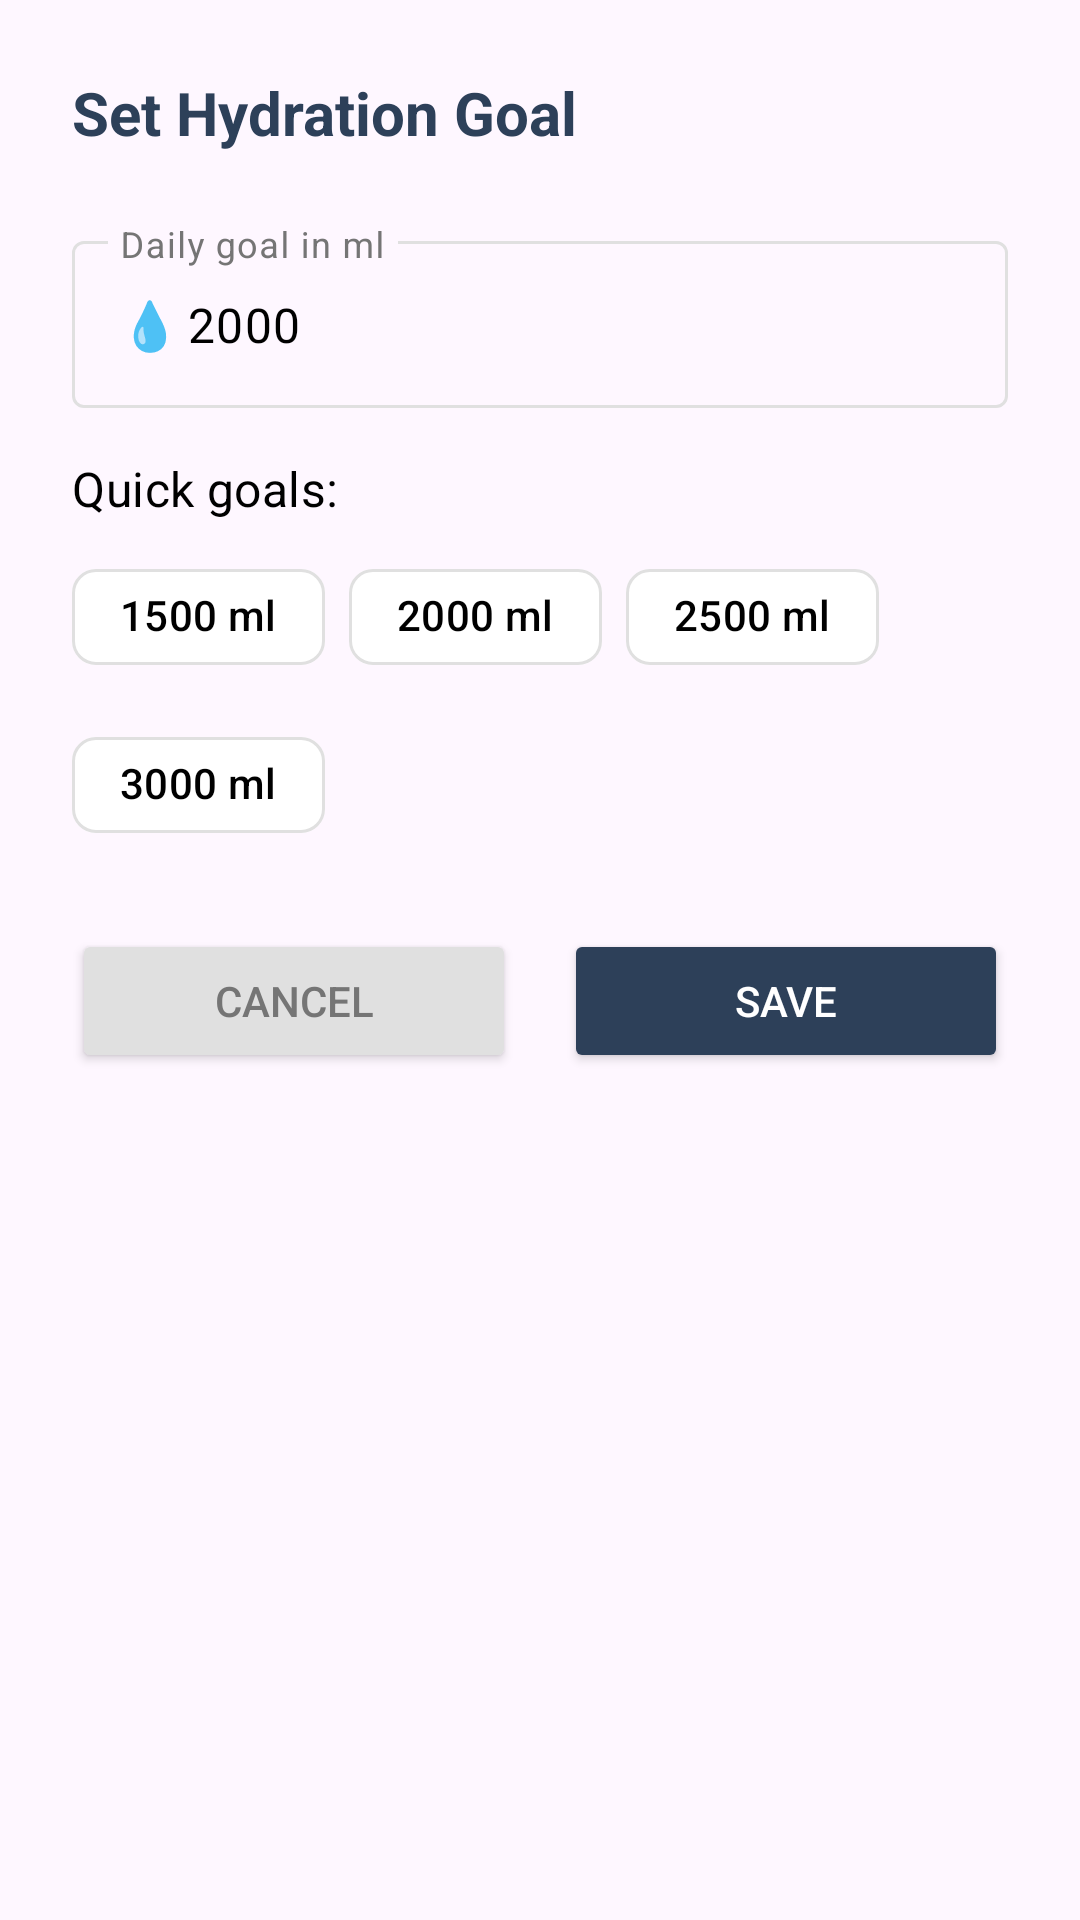

Here is an Android app screen rendered from its layout file. Give the layout XML and the strings, colors and styles it references.
<!-- AndroidManifest.xml: application theme Theme.ZenSteps -->
<!-- res/layout/dialog_hydration_goal.xml -->
<?xml version="1.0" encoding="utf-8"?>
<LinearLayout xmlns:android="http://schemas.android.com/apk/res/android"
    xmlns:app="http://schemas.android.com/apk/res-auto"
    android:layout_width="match_parent"
    android:layout_height="wrap_content"
    android:orientation="vertical"
    android:padding="24dp">

    <TextView
        android:layout_width="match_parent"
        android:layout_height="wrap_content"
        android:text="Set Hydration Goal"
        android:textColor="?attr/colorPrimary"
        android:textSize="20sp"
        android:textStyle="bold" />

    <com.google.android.material.textfield.TextInputLayout
        android:layout_width="match_parent"
        android:layout_height="wrap_content"
        android:layout_marginTop="24dp"
        android:hint="Daily goal in ml"
        app:prefixText="💧">

        <com.google.android.material.textfield.TextInputEditText
            android:id="@+id/goalEditText"
            android:layout_width="match_parent"
            android:layout_height="wrap_content"
            android:inputType="number"
            android:text="2000" />

    </com.google.android.material.textfield.TextInputLayout>

    <TextView
        android:layout_width="match_parent"
        android:layout_height="wrap_content"
        android:layout_marginTop="16dp"
        android:text="Quick goals:"
        android:textAppearance="@style/TextAppearance.ZenSteps.TitleMedium"
        android:textColor="?attr/colorOnSurface" />

    <com.google.android.material.chip.ChipGroup
        android:id="@+id/quickGoalsChipGroup"
        android:layout_width="match_parent"
        android:layout_height="wrap_content"
        android:layout_marginTop="8dp"
        app:singleLine="false">

        <com.google.android.material.chip.Chip
            android:id="@+id/chip1500ml"
            style="@style/Widget.Material3.Chip.Assist"
            android:layout_width="wrap_content"
            android:layout_height="wrap_content"
            android:text="1500 ml" />

        <com.google.android.material.chip.Chip
            android:id="@+id/chip2000ml"
            style="@style/Widget.Material3.Chip.Assist"
            android:layout_width="wrap_content"
            android:layout_height="wrap_content"
            android:checked="true"
            android:text="2000 ml" />

        <com.google.android.material.chip.Chip
            android:id="@+id/chip2500ml"
            style="@style/Widget.Material3.Chip.Assist"
            android:layout_width="wrap_content"
            android:layout_height="wrap_content"
            android:text="2500 ml" />

        <com.google.android.material.chip.Chip
            android:id="@+id/chip3000ml"
            style="@style/Widget.Material3.Chip.Assist"
            android:layout_width="wrap_content"
            android:layout_height="wrap_content"
            android:text="3000 ml" />

    </com.google.android.material.chip.ChipGroup>

    <LinearLayout
        android:layout_width="match_parent"
        android:layout_height="wrap_content"
        android:layout_marginTop="24dp"
        android:orientation="horizontal">

        <Button
            android:id="@+id/cancelButton"
            android:layout_width="0dp"
            android:layout_height="wrap_content"
            android:layout_marginEnd="8dp"
            android:layout_weight="1"
            android:backgroundTint="@color/medium_gray"
            android:text="@string/cancel"
            android:textColor="@color/dark_gray" />

        <Button
            android:id="@+id/saveButton"
            android:layout_width="0dp"
            android:layout_height="wrap_content"
            android:layout_marginStart="8dp"
            android:layout_weight="1"
            android:backgroundTint="?attr/colorPrimary"
            android:text="@string/save"
            android:textColor="@color/white" />

    </LinearLayout>

</LinearLayout>
<!-- resources referenced by this layout -->
<resources>
  <color name="dark_gray">#757575</color>
  <color name="medium_gray">#E0E0E0</color>
  <color name="white">#FFFFFFFF</color>
  <string name="cancel">Cancel</string>
  <string name="save">Save</string>
  <style name="TextAppearance.ZenSteps.TitleMedium" parent="TextAppearance.Material3.TitleMedium">
          <item name="fontFamily">sans-serif</item>
          <item name="android:textSize">16sp</item>
          <item name="android:textColor">?attr/colorOnSurface</item>
      </style>
  <style name="Theme.ZenSteps" parent="Base.Theme.ZenSteps" />
  <color name="primary_blue">#2D4059</color>
  <color name="primary_orange">#F07B3F</color>
  <color name="primary_yellow">#FFD460</color>
  <color name="error_red">#F44336</color>
  <color name="black">#FF000000</color>
  <style name="TextAppearance.ZenSteps.HeadlineLarge" parent="TextAppearance.Material3.HeadlineLarge">
          <item name="fontFamily">sans-serif-medium</item>
          <item name="android:textSize">32sp</item>
          <item name="android:textColor">?attr/colorOnSurface</item>
      </style>
  <style name="TextAppearance.ZenSteps.HeadlineMedium" parent="TextAppearance.Material3.HeadlineMedium">
          <item name="fontFamily">sans-serif-medium</item>
          <item name="android:textSize">24sp</item>
          <item name="android:textColor">?attr/colorOnSurface</item>
      </style>
  <style name="TextAppearance.ZenSteps.HeadlineSmall" parent="TextAppearance.Material3.HeadlineSmall">
          <item name="fontFamily">sans-serif-medium</item>
          <item name="android:textSize">20sp</item>
          <item name="android:textColor">?attr/colorOnSurface</item>
      </style>
  <style name="TextAppearance.ZenSteps.TitleLarge" parent="TextAppearance.Material3.TitleLarge">
          <item name="fontFamily">sans-serif</item>
          <item name="android:textSize">18sp</item>
          <item name="android:textColor">?attr/colorOnSurface</item>
      </style>
  <style name="TextAppearance.ZenSteps.TitleSmall" parent="TextAppearance.Material3.TitleSmall">
          <item name="fontFamily">sans-serif</item>
          <item name="android:textSize">14sp</item>
          <item name="android:textColor">?attr/colorOnSurfaceVariant</item>
      </style>
  <style name="TextAppearance.ZenSteps.BodyLarge" parent="TextAppearance.Material3.BodyLarge">
          <item name="fontFamily">sans-serif</item>
          <item name="android:textSize">16sp</item>
          <item name="android:textColor">?attr/colorOnSurface</item>
      </style>
  <style name="TextAppearance.ZenSteps.BodyMedium" parent="TextAppearance.Material3.BodyMedium">
          <item name="fontFamily">sans-serif</item>
          <item name="android:textSize">14sp</item>
          <item name="android:textColor">?attr/colorOnSurface</item>
      </style>
  <style name="TextAppearance.ZenSteps.BodySmall" parent="TextAppearance.Material3.BodySmall">
          <item name="fontFamily">sans-serif</item>
          <item name="android:textSize">12sp</item>
          <item name="android:textColor">?attr/colorOnSurfaceVariant</item>
      </style>
  <style name="ShapeAppearance.ZenSteps.SmallComponent" parent="ShapeAppearance.Material3.SmallComponent">
          <item name="cornerFamily">rounded</item>
          <item name="cornerSize">12dp</item>
      </style>
  <style name="ShapeAppearance.ZenSteps.MediumComponent" parent="ShapeAppearance.Material3.MediumComponent">
          <item name="cornerFamily">rounded</item>
          <item name="cornerSize">16dp</item>
      </style>
  <style name="ShapeAppearance.ZenSteps.LargeComponent" parent="ShapeAppearance.Material3.LargeComponent">
          <item name="cornerFamily">rounded</item>
          <item name="cornerSize">20dp</item>
      </style>
</resources>
